Run: headless pygame with SDL's dummy video driver; simulated clock (each Clock.tick advances the game by its frame time, no real sleeping); random seed 0; keys injected as events and as key.get_pressed() state; mouse plan: one left click at the window centre at the start of phase 2, then a move to the lower-right quarter at the start of phase 3.
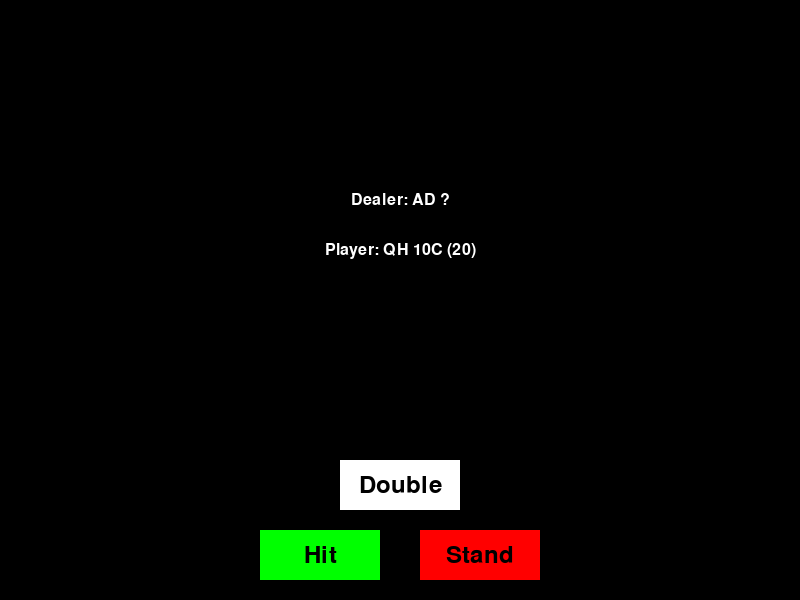
Frame 1 of 4 · flips 1–60 · no input
Frame 2 of 4 · flips 61–180 · clicked the window centre · tapped SPACE, RETURN · held RIGHT (→), D · screen unchanged from frame 1, image omitted
Frame 3 of 4 · flips 181–300 · moved the mouse to the lower-right quarter · held DOWN (↓), S · screen unchanged from frame 2, image omitted
Frame 4 of 4 · flips 301–420 · held LEFT (←), A, UP (↑), W · screen unchanged from frame 3, image omitted

The pygame program that drew these frames:

import pygame
import sys
import random

# Initialize Pygame
pygame.init()

# Set up the display
WIDTH, HEIGHT = 800, 600
screen = pygame.display.set_mode((WIDTH, HEIGHT))
pygame.display.set_caption("Blackjack Game")

# Define colors
BLACK = (0, 0, 0)
WHITE = (255, 255, 255)
GREEN = (0, 255, 0)
RED = (255, 0, 0)
BLUE = (0, 0, 255)

# Define button dimensions
BUTTON_WIDTH = 120
BUTTON_HEIGHT = 50
BUTTON_MARGIN = 20

# Create button class
class Button:
    def __init__(self, x, y, width, height, text, color):
        self.rect = pygame.Rect(x, y, width, height)
        self.text = text
        self.color = color

    def draw(self, surface):
        pygame.draw.rect(surface, self.color, self.rect)
        font = pygame.font.Font(None, 36)
        text = font.render(self.text, True, BLACK)
        text_rect = text.get_rect(center=self.rect.center)
        surface.blit(text, text_rect)

# Create buttons
hit_button = Button(WIDTH // 2 - BUTTON_WIDTH - BUTTON_MARGIN, HEIGHT - BUTTON_HEIGHT - BUTTON_MARGIN, BUTTON_WIDTH, BUTTON_HEIGHT, "Hit", GREEN)
stand_button = Button(WIDTH // 2 + BUTTON_MARGIN, HEIGHT - BUTTON_HEIGHT - BUTTON_MARGIN, BUTTON_WIDTH, BUTTON_HEIGHT, "Stand", RED)
double_button = Button(WIDTH // 2 - BUTTON_WIDTH // 2, HEIGHT - 2 * (BUTTON_HEIGHT + BUTTON_MARGIN), BUTTON_WIDTH, BUTTON_HEIGHT, "Double", WHITE)
new_game_button = Button(WIDTH // 2 - BUTTON_WIDTH // 2, HEIGHT - 3 * (BUTTON_HEIGHT + BUTTON_MARGIN), BUTTON_WIDTH, BUTTON_HEIGHT, "New Game", BLUE)

# Define card values
card_values = {
    'A': 11, '2': 2, '3': 3, '4': 4, '5': 5, '6': 6, '7': 7, '8': 8, '9': 9, '10': 10, 'J': 10, 'Q': 10, 'K': 10
}

# Create a deck of cards
def create_deck():
    suits = ['S', 'H', 'D', 'C']
    ranks = ['A', '2', '3', '4', '5', '6', '7', '8', '9', '10', 'J', 'Q', 'K']
    return [f"{rank}{suit}" for suit in suits for rank in ranks]

# Calculate hand value
def calculate_hand(hand):
    value = sum(card_values[card[:-1]] for card in hand)
    aces = sum(card.startswith('A') for card in hand)
    while value > 21 and aces:
        value -= 10
        aces -= 1
    return value

# Draw text on screen
def draw_text(surface, text, size, x, y):
    font = pygame.font.Font(None, size)
    text_surface = font.render(text, True, WHITE)
    text_rect = text_surface.get_rect()
    text_rect.center = (x, y)
    surface.blit(text_surface, text_rect)

# Handle hit button action
def handle_hit(player_hand, deck):
    player_hand.append(deck.pop())
    return "dealer_turn" if calculate_hand(player_hand) > 21 else "player_turn"

# Handle stand button action
def handle_stand():
    return "dealer_turn"

# Handle double button action
def handle_double(player_hand, deck):
    player_hand.append(deck.pop())
    return "dealer_turn"

# Handle new game button action
def handle_new_game():
    deck = create_deck()
    random.shuffle(deck)
    return deck, [], [], "betting"

# Handle events
def handle_events(game_state, player_hand, deck):
    for event in pygame.event.get():
        if event.type == pygame.QUIT:
            return False, game_state
        if event.type == pygame.MOUSEBUTTONDOWN:
            if game_state == "player_turn":
                if hit_button.rect.collidepoint(event.pos):
                    game_state = handle_hit(player_hand, deck)
                elif stand_button.rect.collidepoint(event.pos):
                    game_state = handle_stand()
                elif double_button.rect.collidepoint(event.pos):
                    game_state = handle_double(player_hand, deck)
            elif game_state == "game_over":
                if new_game_button.rect.collidepoint(event.pos):
                    return True, "new_game"
    return True, game_state

# Update game state
def update_game_state(game_state, player_hand, dealer_hand, deck):
    if game_state == "betting":
        player_hand = [deck.pop(), deck.pop()]
        dealer_hand = [deck.pop(), deck.pop()]
        return "player_turn", player_hand, dealer_hand
    elif game_state == "dealer_turn":
        while calculate_hand(dealer_hand) < 17:
            dealer_hand.append(deck.pop())
        return "game_over", player_hand, dealer_hand
    return game_state, player_hand, dealer_hand

# Draw game
def draw_game(screen, game_state, player_hand, dealer_hand):
    screen.fill(BLACK)
    draw_text(screen, f"Player: {' '.join(player_hand)} ({calculate_hand(player_hand)})", 24, WIDTH // 2, HEIGHT // 2 - 50)
    if game_state == "player_turn":
        draw_text(screen, f"Dealer: {dealer_hand[0]} ?", 24, WIDTH // 2, HEIGHT // 2 - 100)
    else:
        draw_text(screen, f"Dealer: {' '.join(dealer_hand)} ({calculate_hand(dealer_hand)})", 24, WIDTH // 2, HEIGHT // 2 - 100)

    if game_state == "player_turn":
        stand_button.draw(screen)
        double_button.draw(screen)
        hit_button.draw(screen)        
    elif game_state == "game_over":
        player_score = calculate_hand(player_hand)
        dealer_score = calculate_hand(dealer_hand)
        result = get_game_result(player_score, dealer_score)
        draw_text(screen, result, 36, WIDTH // 2, HEIGHT // 2 + 50)
        new_game_button.draw(screen)

    pygame.display.flip()

# Get game result
def get_game_result(player_score, dealer_score):
    if player_score > 21:
        return "Player Busts! Dealer Wins!"
    elif dealer_score > 21:
        return "Dealer Busts! Player Wins!"
    elif player_score > dealer_score:
        return "Player Wins!"
    elif dealer_score > player_score:
        return "Dealer Wins!"
    else:
        return "It's a Tie!"

# Main game loop
def main():
    deck = create_deck()
    random.shuffle(deck)
    player_hand = []
    dealer_hand = []
    game_state = "betting"

    running = True
    while running:
        running, new_state = handle_events(game_state, player_hand, deck)
        if new_state == "new_game":
            deck, player_hand, dealer_hand, game_state = handle_new_game()
        else:
            game_state = new_state

        game_state, player_hand, dealer_hand = update_game_state(game_state, player_hand, dealer_hand, deck)
        draw_game(screen, game_state, player_hand, dealer_hand)

    pygame.quit()
    sys.exit()

if __name__ == "__main__":
    main()
